52-way image classification set "processed" from GitHub (Utkarsh-Pr/MedGuard); label vocabulary: Acemiz, Allegra, alprax 0 25, Amalong, Atarax, Becozinc, Bifilac, Canitiz, Cetzine, Ciplar 10, Cofsils, Cranmed, Cyclopam, D-Rise, D-Well, D3 More 2K, Dolo 650, Eldoper, Emeset, Etoshine 90, Etoshine MR, Folvite, Gelusil, Gestorab, glimi save M 0 5, Gluxit 10, M-Strong, Meftal 250 DT, melecobalamine, Menoease, Metronidazole, Montair, Muvera, Mysopas, Pacimol 650, Pan 20, Pan-D, Paracip 650, Redotil, Shelcal 500, Sibelium 10mg, Sompraz, Strepsils, Tayo 60K, Tendonease, Udapa-Trio, Unienzyme, Velgut, Vitamin E, Vomikind, Zincovit, Zofer.

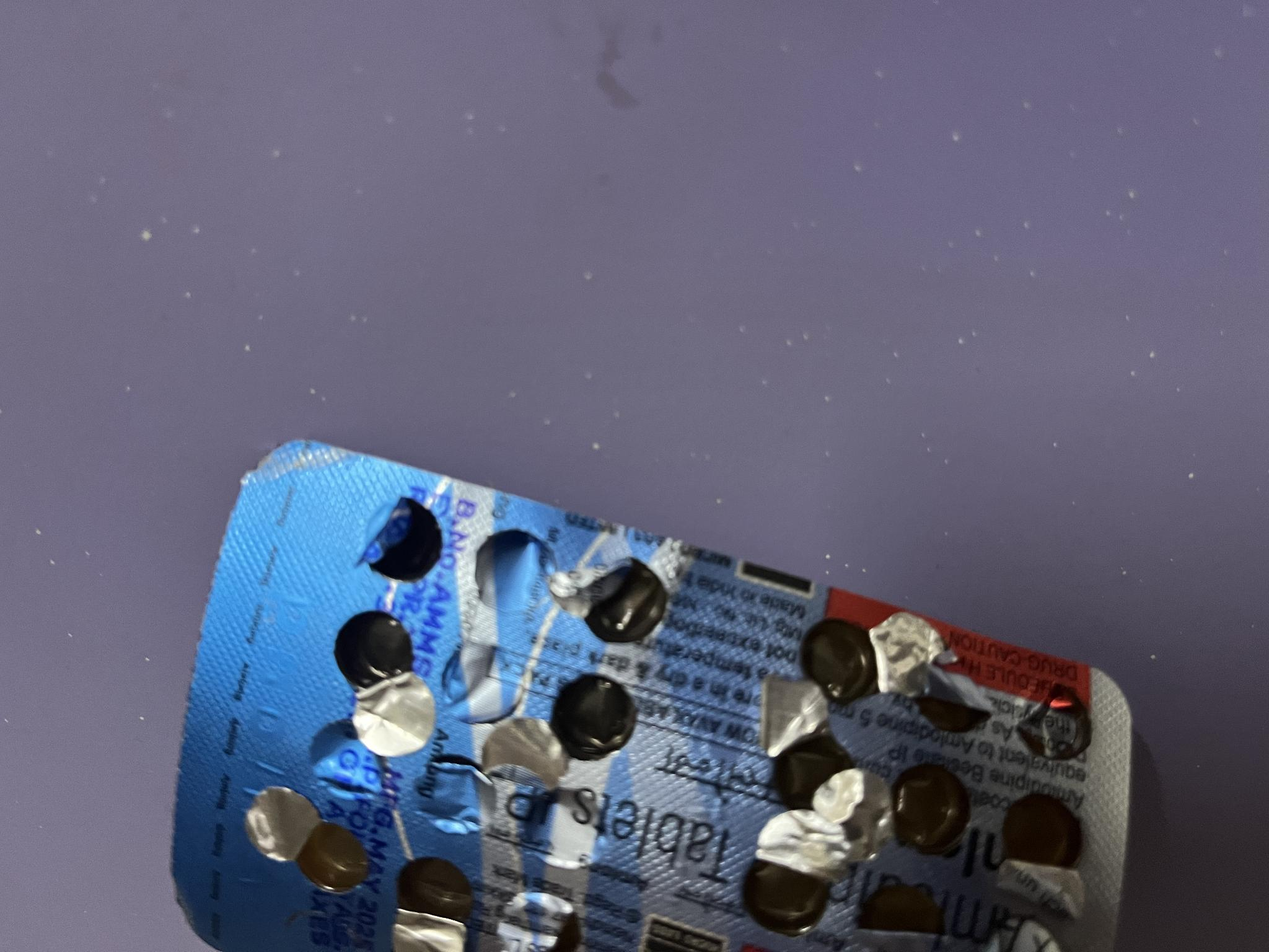
Label: Amalong

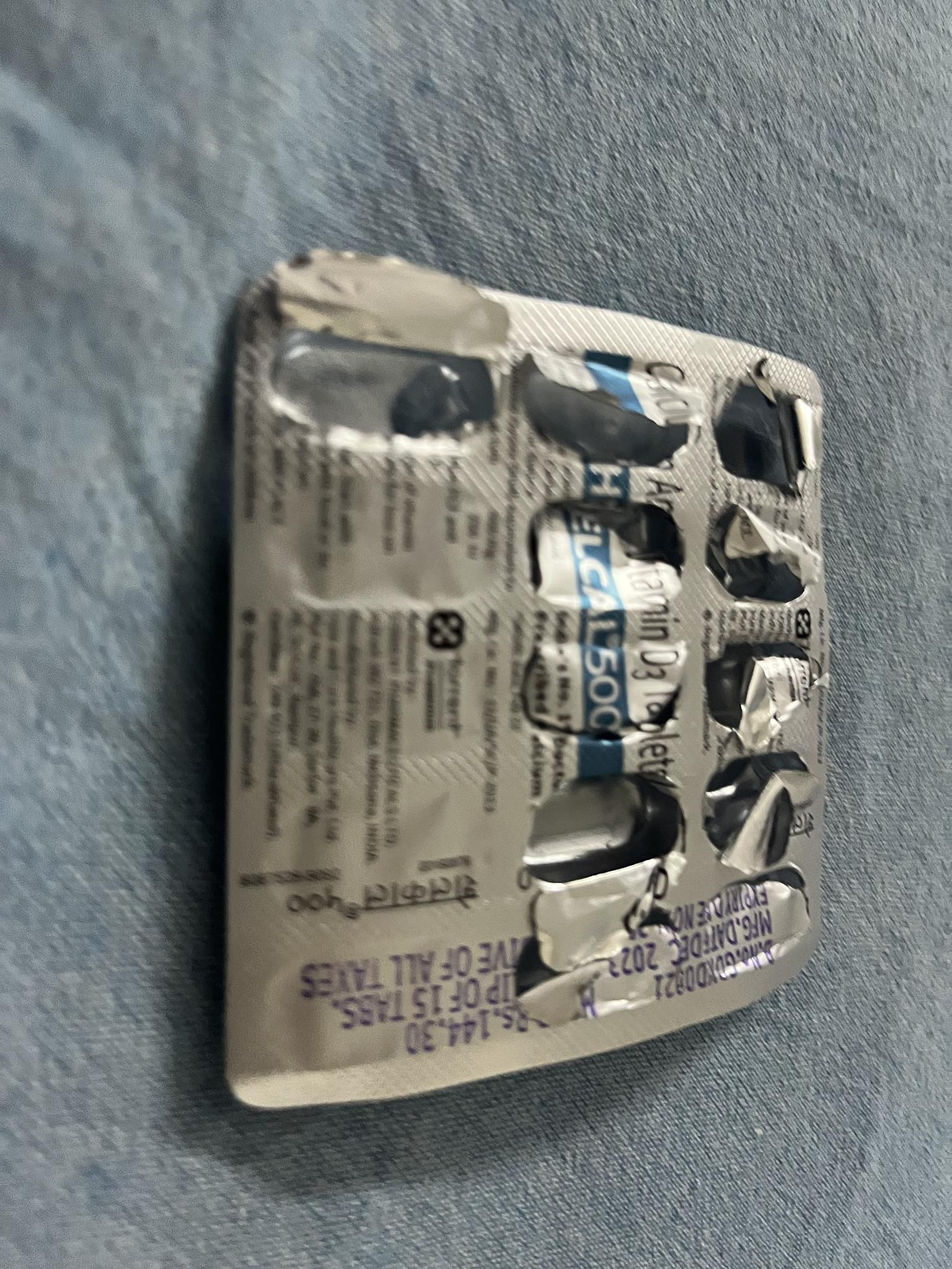
Label: Shelcal 500

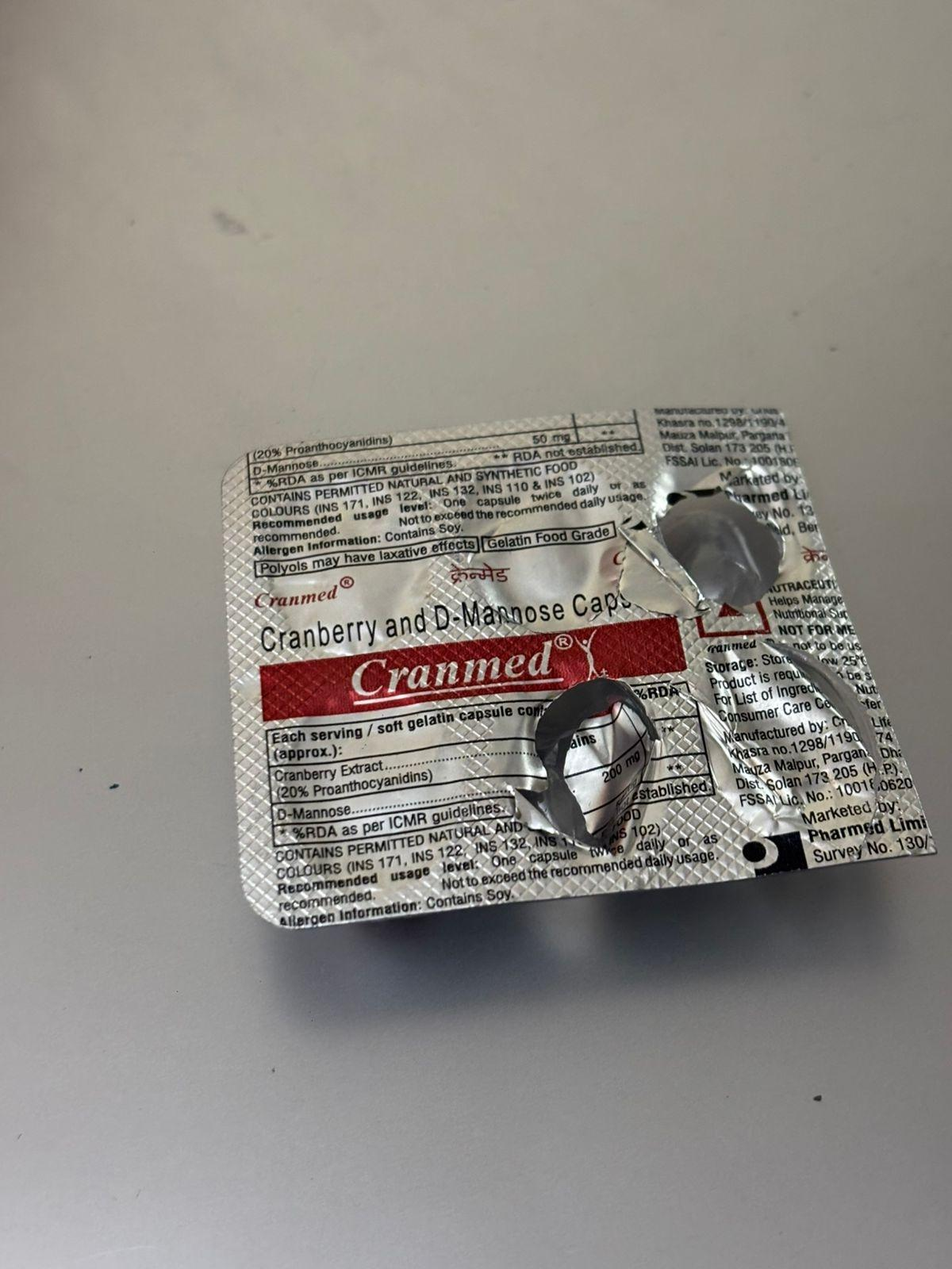
Label: Cranmed

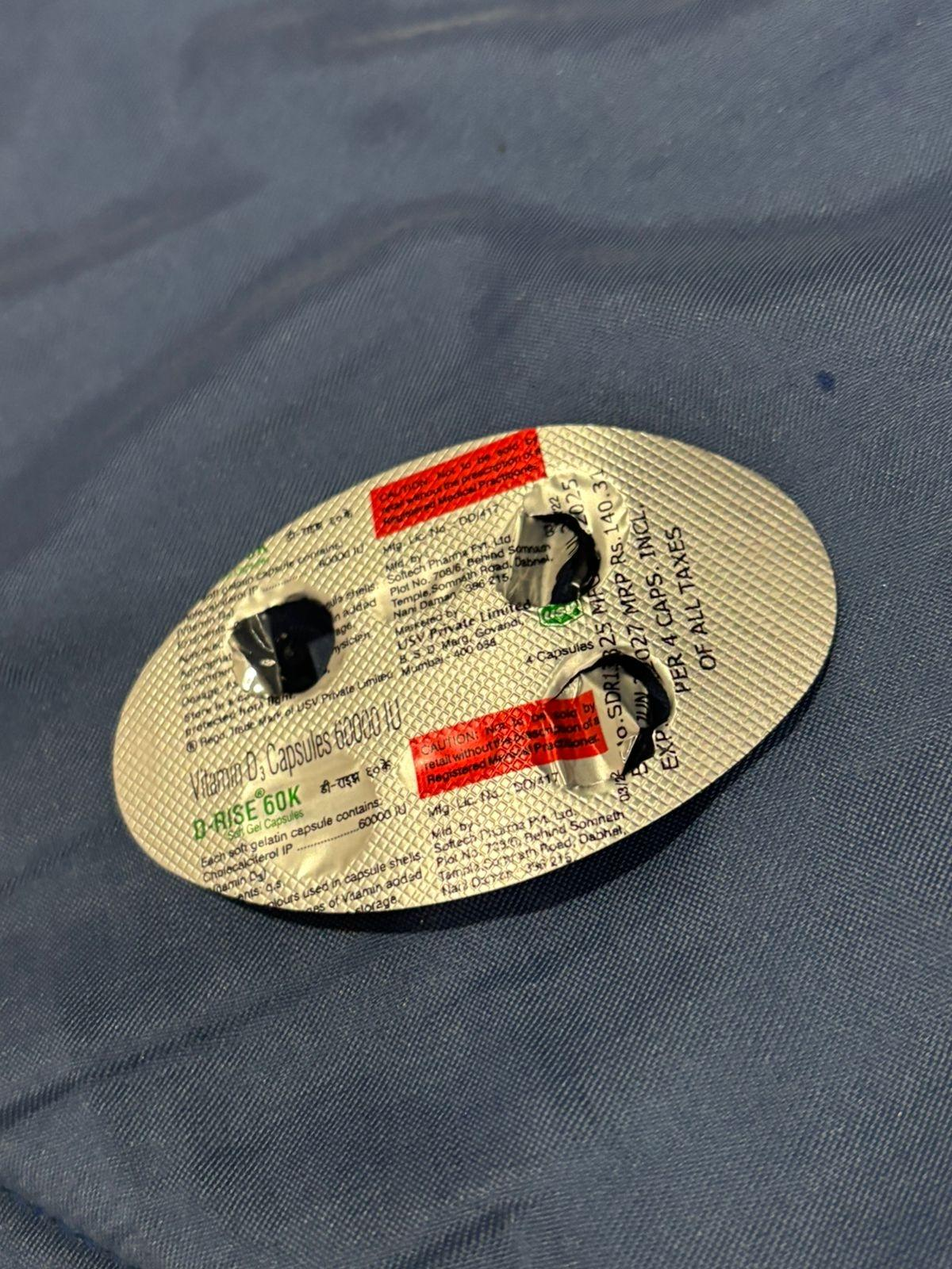
Label: D-Rise

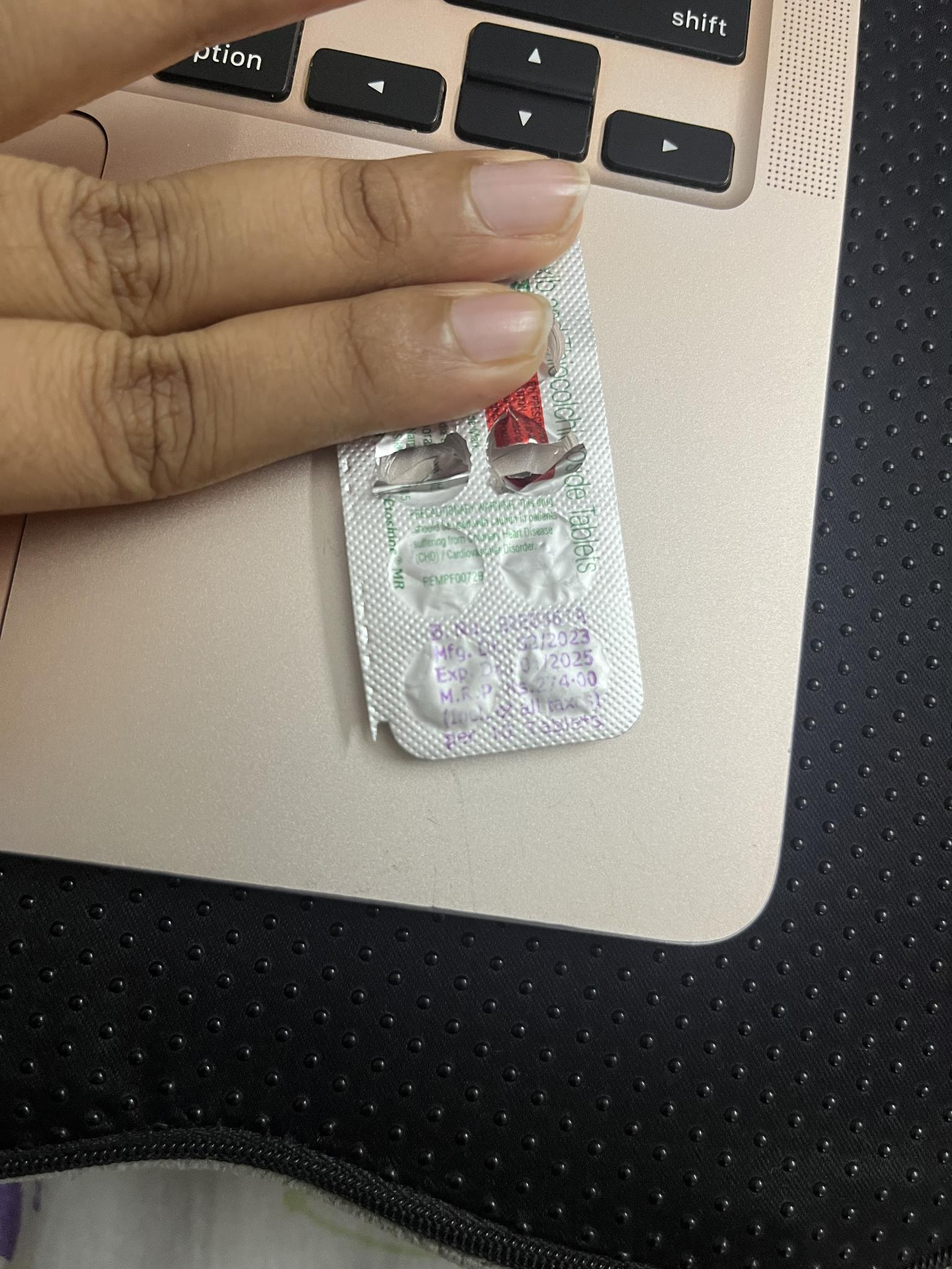
Label: Etoshine MR

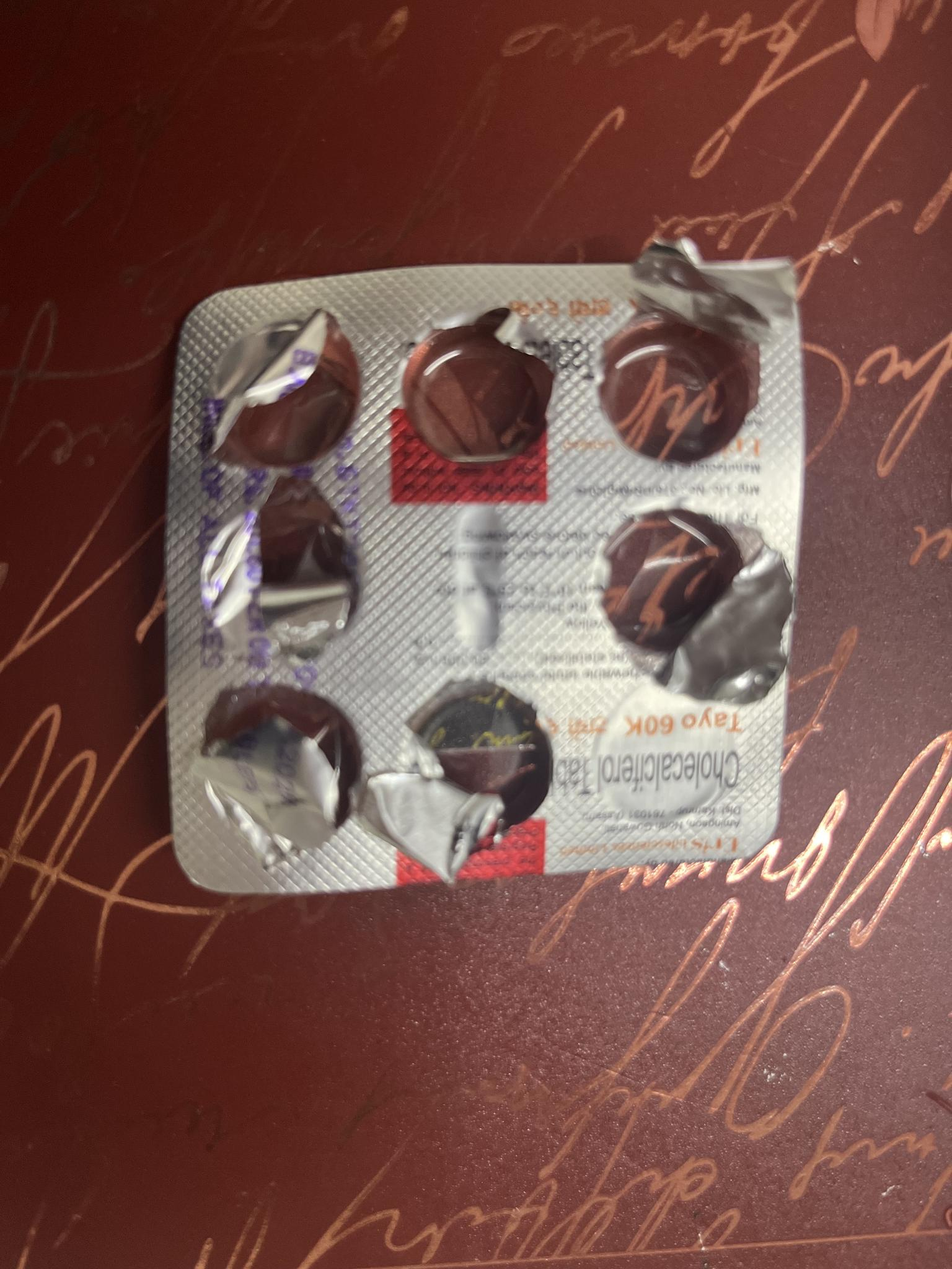
Label: Tayo 60K
